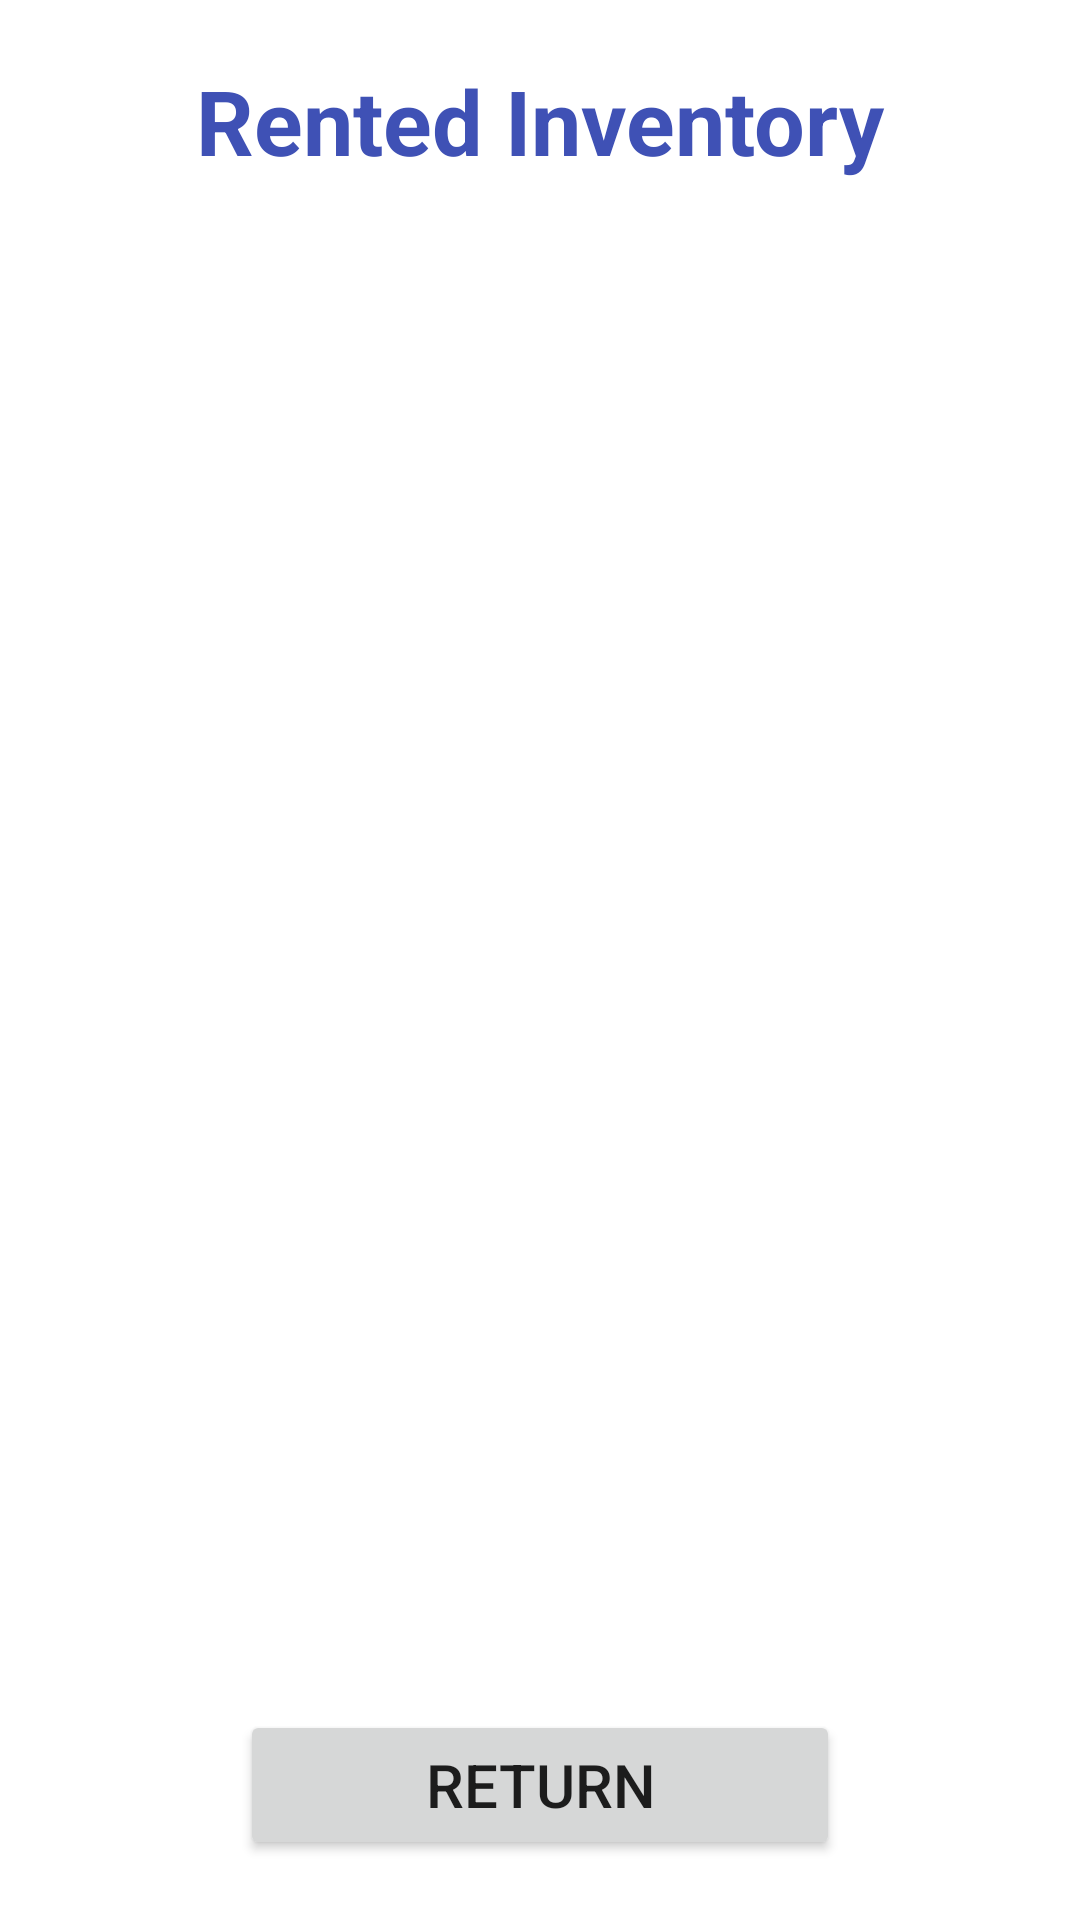

Reconstruct the res/layout file that produces this screen, plus the resources it refers to.
<!-- AndroidManifest.xml: application theme Theme.EquipmentRentalService -->
<!-- res/layout/activity_admin_rented_inventory.xml -->
<?xml version="1.0" encoding="utf-8"?>
<androidx.constraintlayout.widget.ConstraintLayout xmlns:android="http://schemas.android.com/apk/res/android"
    xmlns:app="http://schemas.android.com/apk/res-auto"
    xmlns:tools="http://schemas.android.com/tools"
    android:layout_width="match_parent"
    android:layout_height="match_parent"
    tools:context=".activities.admin.AdminRentedInventoryActivity">

    <TextView
        android:id="@+id/txtRentalsTitle"
        android:layout_width="wrap_content"
        android:layout_height="wrap_content"
        android:gravity="center"
        android:layout_marginTop="20dp"
        android:text="Rented Inventory"
        android:textColor="#3F51B5"
        android:textSize="30sp"
        android:textStyle="bold"
        app:layout_constraintStart_toStartOf="parent"
        app:layout_constraintEnd_toEndOf="parent"
        tools:layout_editor_absoluteX="90dp"
        tools:layout_editor_absoluteY="16dp"
        app:layout_constraintTop_toTopOf="parent"
        />

    <androidx.recyclerview.widget.RecyclerView
        android:id="@+id/recycleViewRentedInventory"
        app:layout_constraintBottom_toTopOf="@id/btnReturnRentals"
        app:layout_constraintTop_toBottomOf="@+id/txtRentalsTitle"
        android:layout_width="0dp"
        android:layout_height="0dp"
        android:layout_marginTop="20dp"
        android:layout_marginBottom="20dp"
        android:layout_marginLeft="20dp"
        android:layout_marginRight="20dp"
        android:scrollbarSize="20sp"
        app:layout_constraintEnd_toEndOf="parent"
        app:layout_constraintStart_toStartOf="parent"
       />

    <Button
        android:id="@+id/btnReturnRentals"
        android:layout_width="200dp"
        android:layout_height="50dp"
        android:layout_marginBottom="20dp"
        android:text="Return"
        android:textSize="20sp"
        app:layout_constraintBottom_toBottomOf="parent"
        app:layout_constraintEnd_toEndOf="parent"
        app:layout_constraintStart_toStartOf="parent" />

</androidx.constraintlayout.widget.ConstraintLayout>
<!-- resources referenced by this layout -->
<resources>
  <style name="Theme.EquipmentRentalService" parent="Theme.MaterialComponents.DayNight.DarkActionBar">
          
          <item name="colorPrimary">@color/purple_500</item>
          <item name="colorPrimaryVariant">@color/purple_700</item>
          <item name="colorOnPrimary">@color/white</item>
          
          <item name="colorSecondary">@color/teal_200</item>
          <item name="colorSecondaryVariant">@color/teal_700</item>
          <item name="colorOnSecondary">@color/black</item>
          
          <item name="android:statusBarColor" tools:targetApi="l">?attr/colorPrimaryVariant</item>
          
      </style>
  <!-- not gathered from this repository: default colours our renderer supplied (Android Studio template values) -->
  <color name="purple_500">#FF6200EE</color>
  <color name="purple_700">#FF3700B3</color>
  <color name="teal_200">#FF03DAC5</color>
  <color name="teal_700">#FF018786</color>
  <color name="black">#FF000000</color>
  <color name="white">#FFFFFFFF</color>
</resources>
